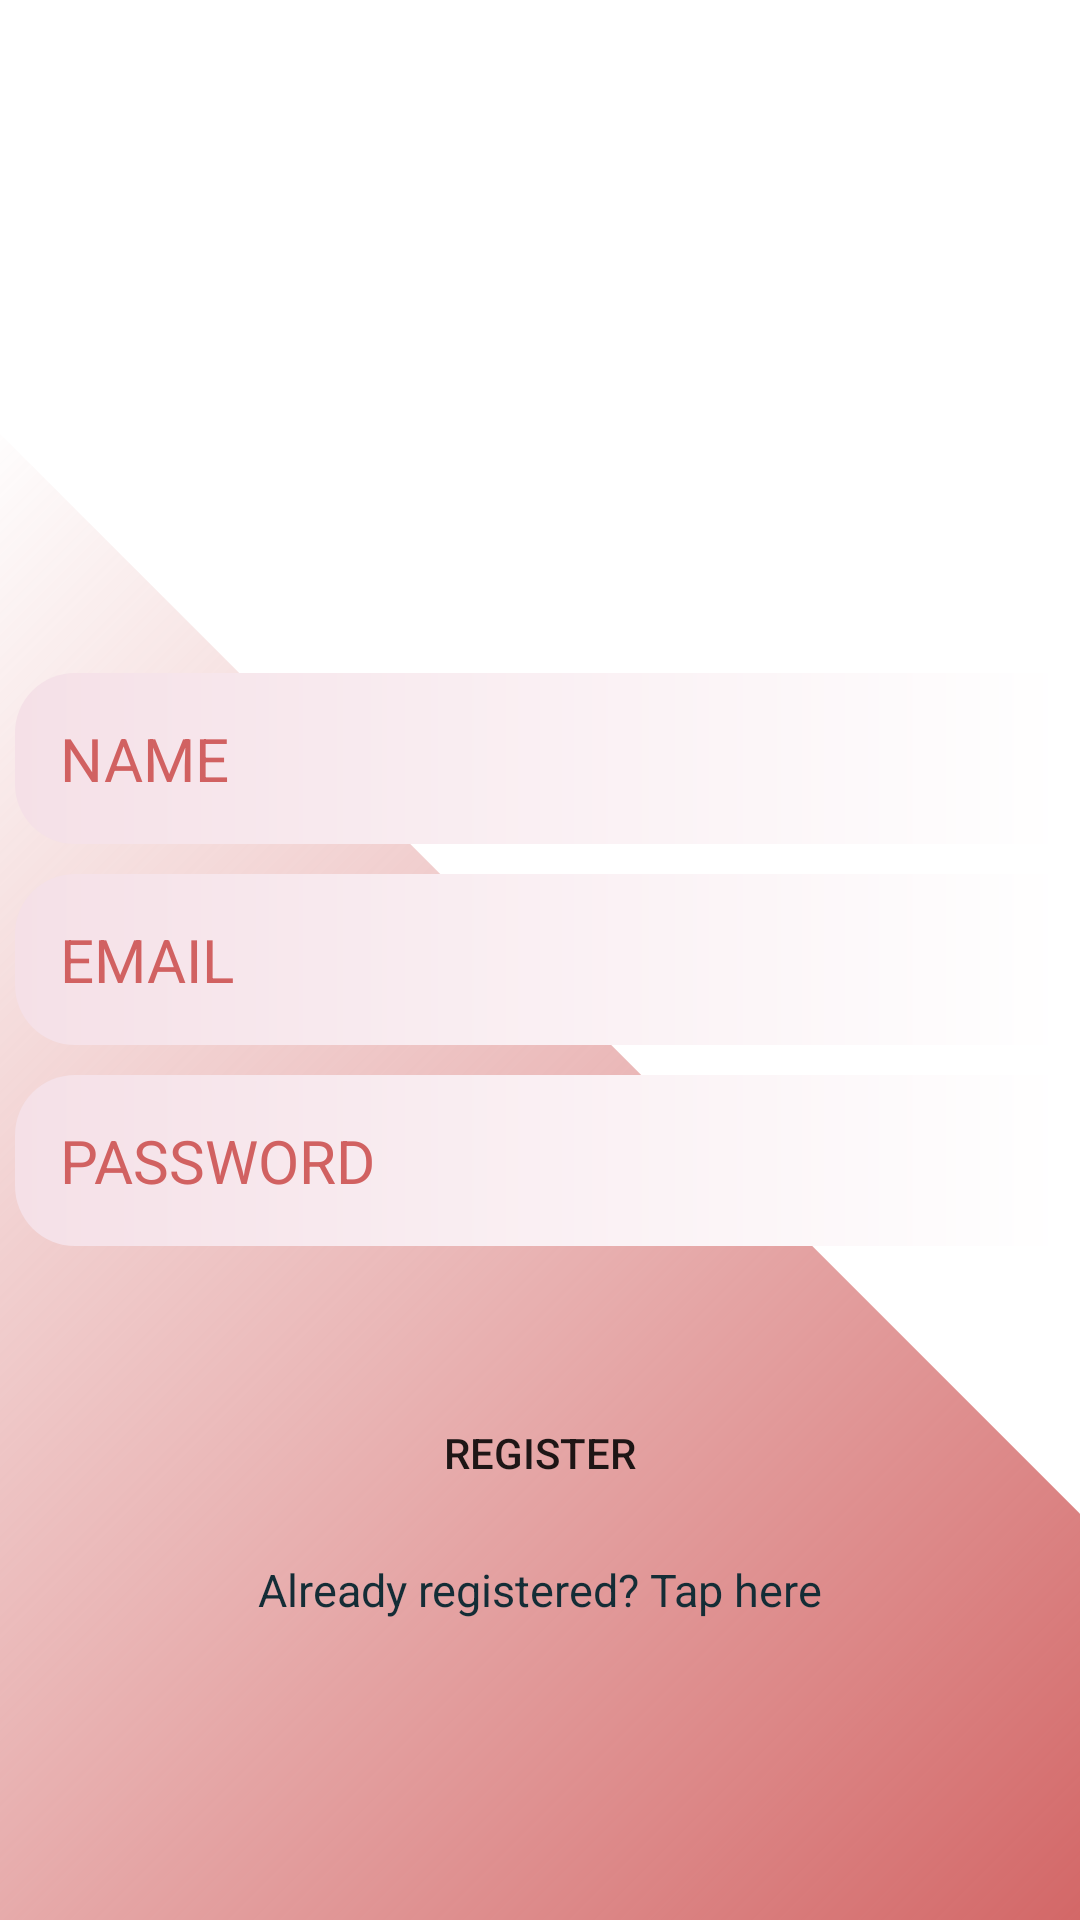

Android layout source for this screen:
<!-- AndroidManifest.xml: application theme Theme.PGSearch -->
<!-- res/layout/activity_register.xml -->
<?xml version="1.0" encoding="utf-8"?>
<RelativeLayout xmlns:android="http://schemas.android.com/apk/res/android"
    xmlns:app="http://schemas.android.com/apk/res-auto"
    xmlns:tools="http://schemas.android.com/tools"
    android:layout_width="match_parent"
    android:layout_height="match_parent"
    android:background="@drawable/ic_door_2"
    tools:context=".RegisterActivity">

    <View
        android:layout_width="match_parent"
        android:layout_height="wrap_content"
        android:background="@drawable/shape_triangle_second"/>

    <TextView
android:layout_width="wrap_content"
android:layout_height="wrap_content"
android:layout_alignParentBottom="true"
android:layout_centerHorizontal="true"
android:layout_marginBottom="100dp"
android:text="@string/already_registered_sign_in_here"
android:textColor="@color/DarkBlue"
android:textSize="15dp"
android:id="@+id/log_act_intent"/>

<EditText
    android:id="@+id/reg_name"
android:layout_width="match_parent"
android:layout_height="wrap_content"
android:hint="@string/enter_your_name"

android:layout_above="@+id/reg_email"
android:background="@drawable/reg_edt_tet_bg"
android:textSize="20sp"
android:layout_margin="5dp"
android:padding="15dp"
android:textColor="#5d8f6c"
android:textColorHint="@color/DarkPink"
    />

<EditText
android:layout_width="match_parent"
android:layout_height="wrap_content"
android:hint="@string/enter_your_email"
android:id="@+id/reg_email"
android:layout_centerInParent="true"
android:background="@drawable/reg_edt_tet_bg"
android:textSize="20sp"
android:layout_margin="5dp"
android:padding="15dp"
android:textColor="#5d8f6c"
android:textColorHint="@color/DarkPink"
    />

<EditText
android:layout_width="match_parent"
android:layout_height="wrap_content"
android:hint="@string/enter_your_password"
android:id="@+id/reg_password"
    android:inputType="textPassword"
android:layout_below="@+id/reg_email"
android:background="@drawable/reg_edt_tet_bg"
android:textSize="20sp"
android:layout_margin="5dp"
android:padding="15dp"
android:textColor="#5d8f6c"
android:textColorHint="@color/DarkPink"
    />

<Button
android:id="@+id/register"
android:layout_width="wrap_content"
android:layout_height="wrap_content"
android:layout_below="@+id/reg_password"
android:layout_centerHorizontal="true"
android:layout_marginTop="40dp"
android:background="@drawable/pg_owner_reg_btn_bg"
android:onClick="signup"
android:text="@string/register" />
</RelativeLayout>
<!-- resources referenced by this layout -->
<resources>
  <color name="DarkBlue">#142d36</color>
  <color name="DarkPink">#d16161</color>
  <!-- drawable reg_edt_tet_bg (drawable) -->
  <?xml version="1.0" encoding="utf-8"?>
  <shape xmlns:android="http://schemas.android.com/apk/res/android">
      <corners android:topLeftRadius="20dp" android:bottomLeftRadius="20dp"/>
      <solid android:color="#ffffff"/>
      <gradient android:startColor="@color/Peach" android:endColor="#ffffff" android:angle="360"/>
  </shape>
  <!-- drawable shape_triangle_second (drawable) -->
  <?xml version="1.0" encoding="utf-8"?>
  <layer-list xmlns:android="http://schemas.android.com/apk/res/android" >
      <item>
          <rotate android:fromDegrees="-45" android:toDegrees="90" android:pivotX="95%" android:pivotY="80%" >
              <shape android:shape="rectangle" >
                  <solid android:color="@color/DarkPink"/>
                  <gradient android:startColor="@color/DarkPink" android:centerColor="#77d16161" android:angle="90"/>
  
              </shape>
          </rotate>
      </item>
  </layer-list>
  <string name="already_registered_sign_in_here">Already registered? Tap here</string>
  <string name="enter_your_email">EMAIL</string>
  <string name="enter_your_name">NAME</string>
  <string name="enter_your_password">PASSWORD</string>
  <string name="register">Register</string>
  <style name="Theme.PGSearch" parent="Theme.MaterialComponents.Light.NoActionBar">
          
          <item name="colorPrimary">@color/purple_500</item>
          <item name="colorPrimaryVariant">@color/purple_700</item>
  
          
          <item name="android:statusBarColor" tools:targetApi="l">@android:color/white</item>
          
          <item name="textAppearanceButton">@style/AppTextAppearance.Button</item>
      </style>
  <color name="Peach">#f5e0e7</color>
  <color name="purple_500">#FF6200EE</color>
  <color name="purple_700">#FF3700B3</color>
  <style name="AppTextAppearance.Button" parent="TextAppearance.MaterialComponents.Button">
          <item name="android:textAllCaps">true</item>
      </style>
</resources>
